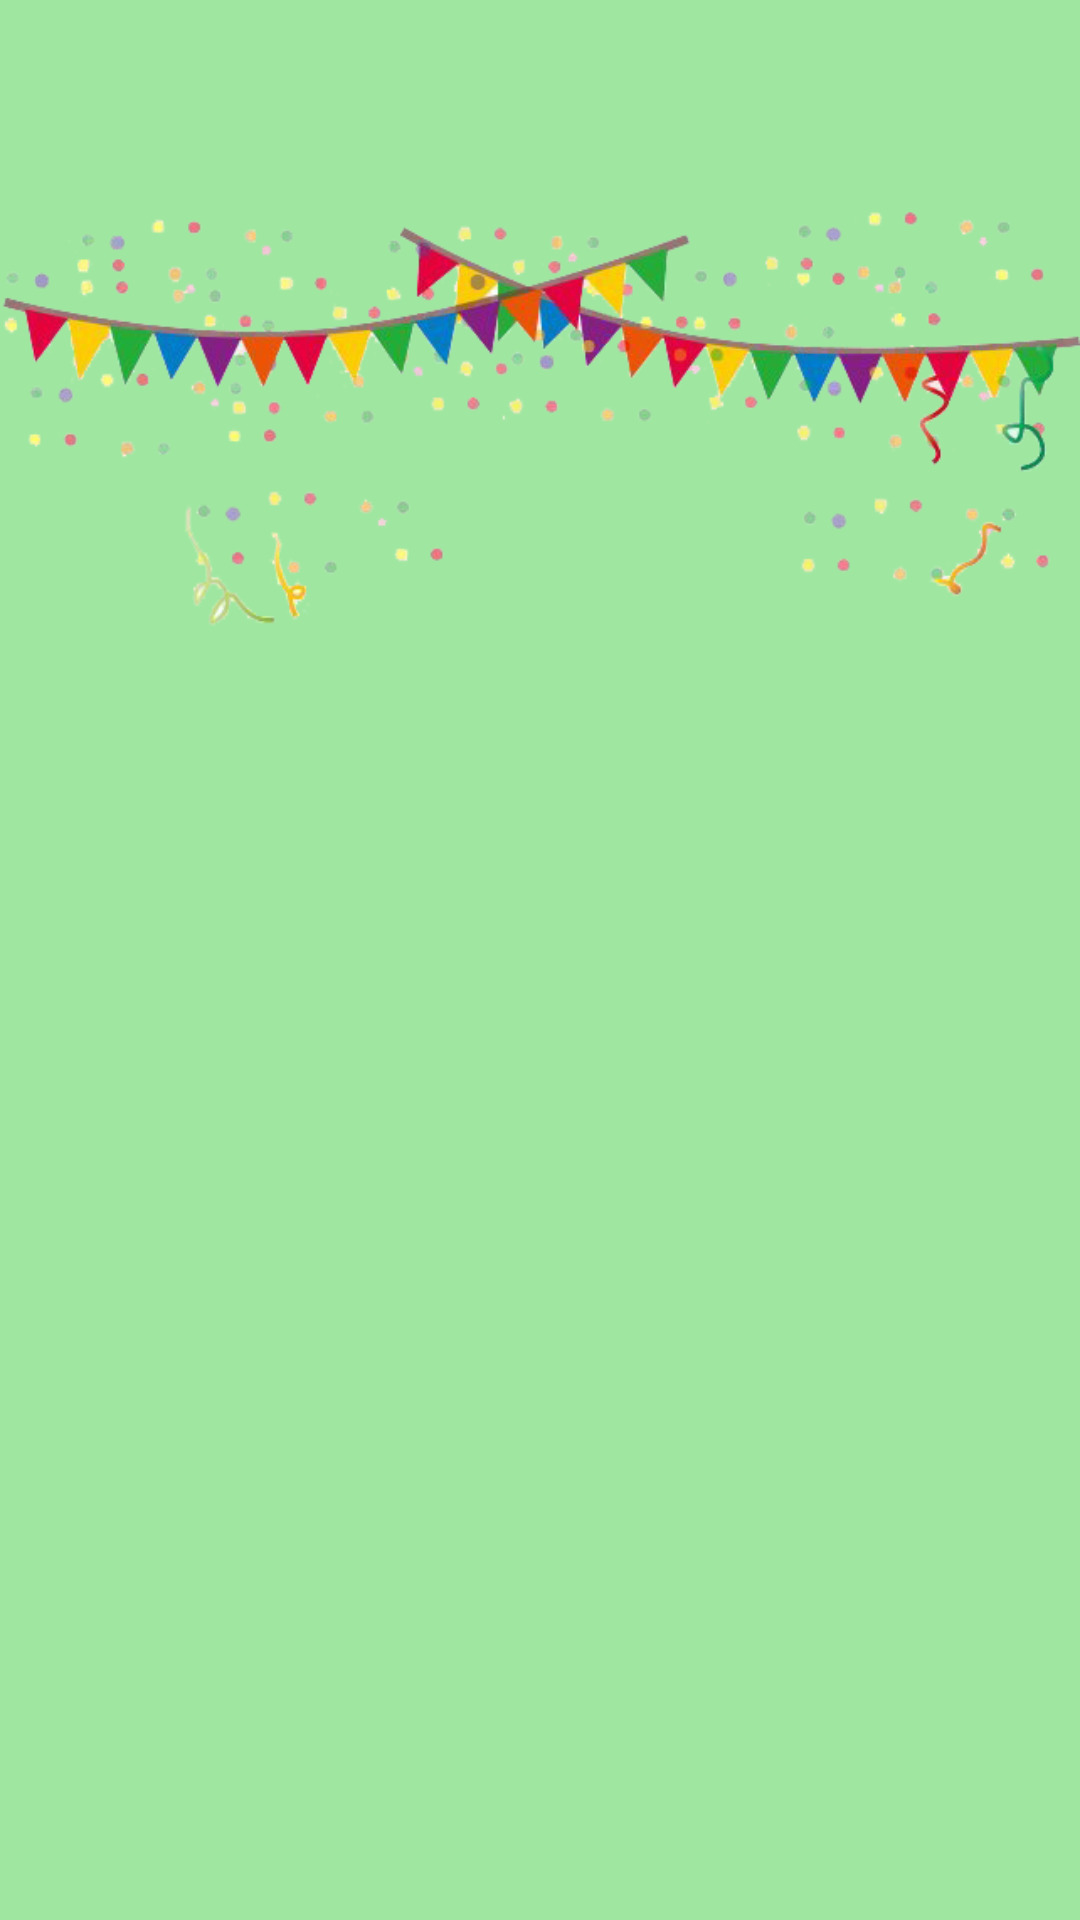

Layout XML and referenced resources for this Android screen:
<!-- AndroidManifest.xml: application theme Theme.PepperProfesor -->
<!-- res/layout/correcto.xml -->
<?xml version="1.0" encoding="utf-8"?>
<androidx.constraintlayout.widget.ConstraintLayout xmlns:android="http://schemas.android.com/apk/res/android"
    xmlns:app="http://schemas.android.com/apk/res-auto"
    xmlns:tools="http://schemas.android.com/tools"
    android:layout_width="match_parent"
    android:background="#9fe6a0"
    android:layout_height="match_parent">


    <ImageView
        android:id="@+id/imageView4"
        android:layout_width="wrap_content"
        android:layout_height="wrap_content"
        android:layout_marginTop="16dp"
        app:layout_constraintEnd_toEndOf="parent"
        app:layout_constraintStart_toStartOf="parent"
        app:layout_constraintTop_toTopOf="parent"
                app:srcCompat="@drawable/confetti" />

</androidx.constraintlayout.widget.ConstraintLayout>
<!-- resources referenced by this layout -->
<resources>
  <!-- drawable confetti: png bitmap (drawable-v24, 92884 bytes) -->
  <style name="Theme.PepperProfesor" parent="Theme.MaterialComponents.DayNight.DarkActionBar">
          
          <item name="colorPrimary">@color/purple_500</item>
          <item name="colorPrimaryVariant">@color/purple_700</item>
          <item name="colorOnPrimary">@color/white</item>
          
          <item name="colorSecondary">@color/teal_200</item>
          <item name="colorSecondaryVariant">@color/teal_700</item>
          <item name="colorOnSecondary">@color/black</item>
          
          <item name="android:statusBarColor" tools:targetApi="l">?attr/colorPrimaryVariant</item>
          
      </style>
  <color name="purple_500">#FF6200EE</color>
  <color name="purple_700">#FF3700B3</color>
  <color name="white">#FFFFFFFF</color>
  <color name="teal_200">#FF03DAC5</color>
  <color name="teal_700">#FF018786</color>
  <color name="black">#FF000000</color>
</resources>
